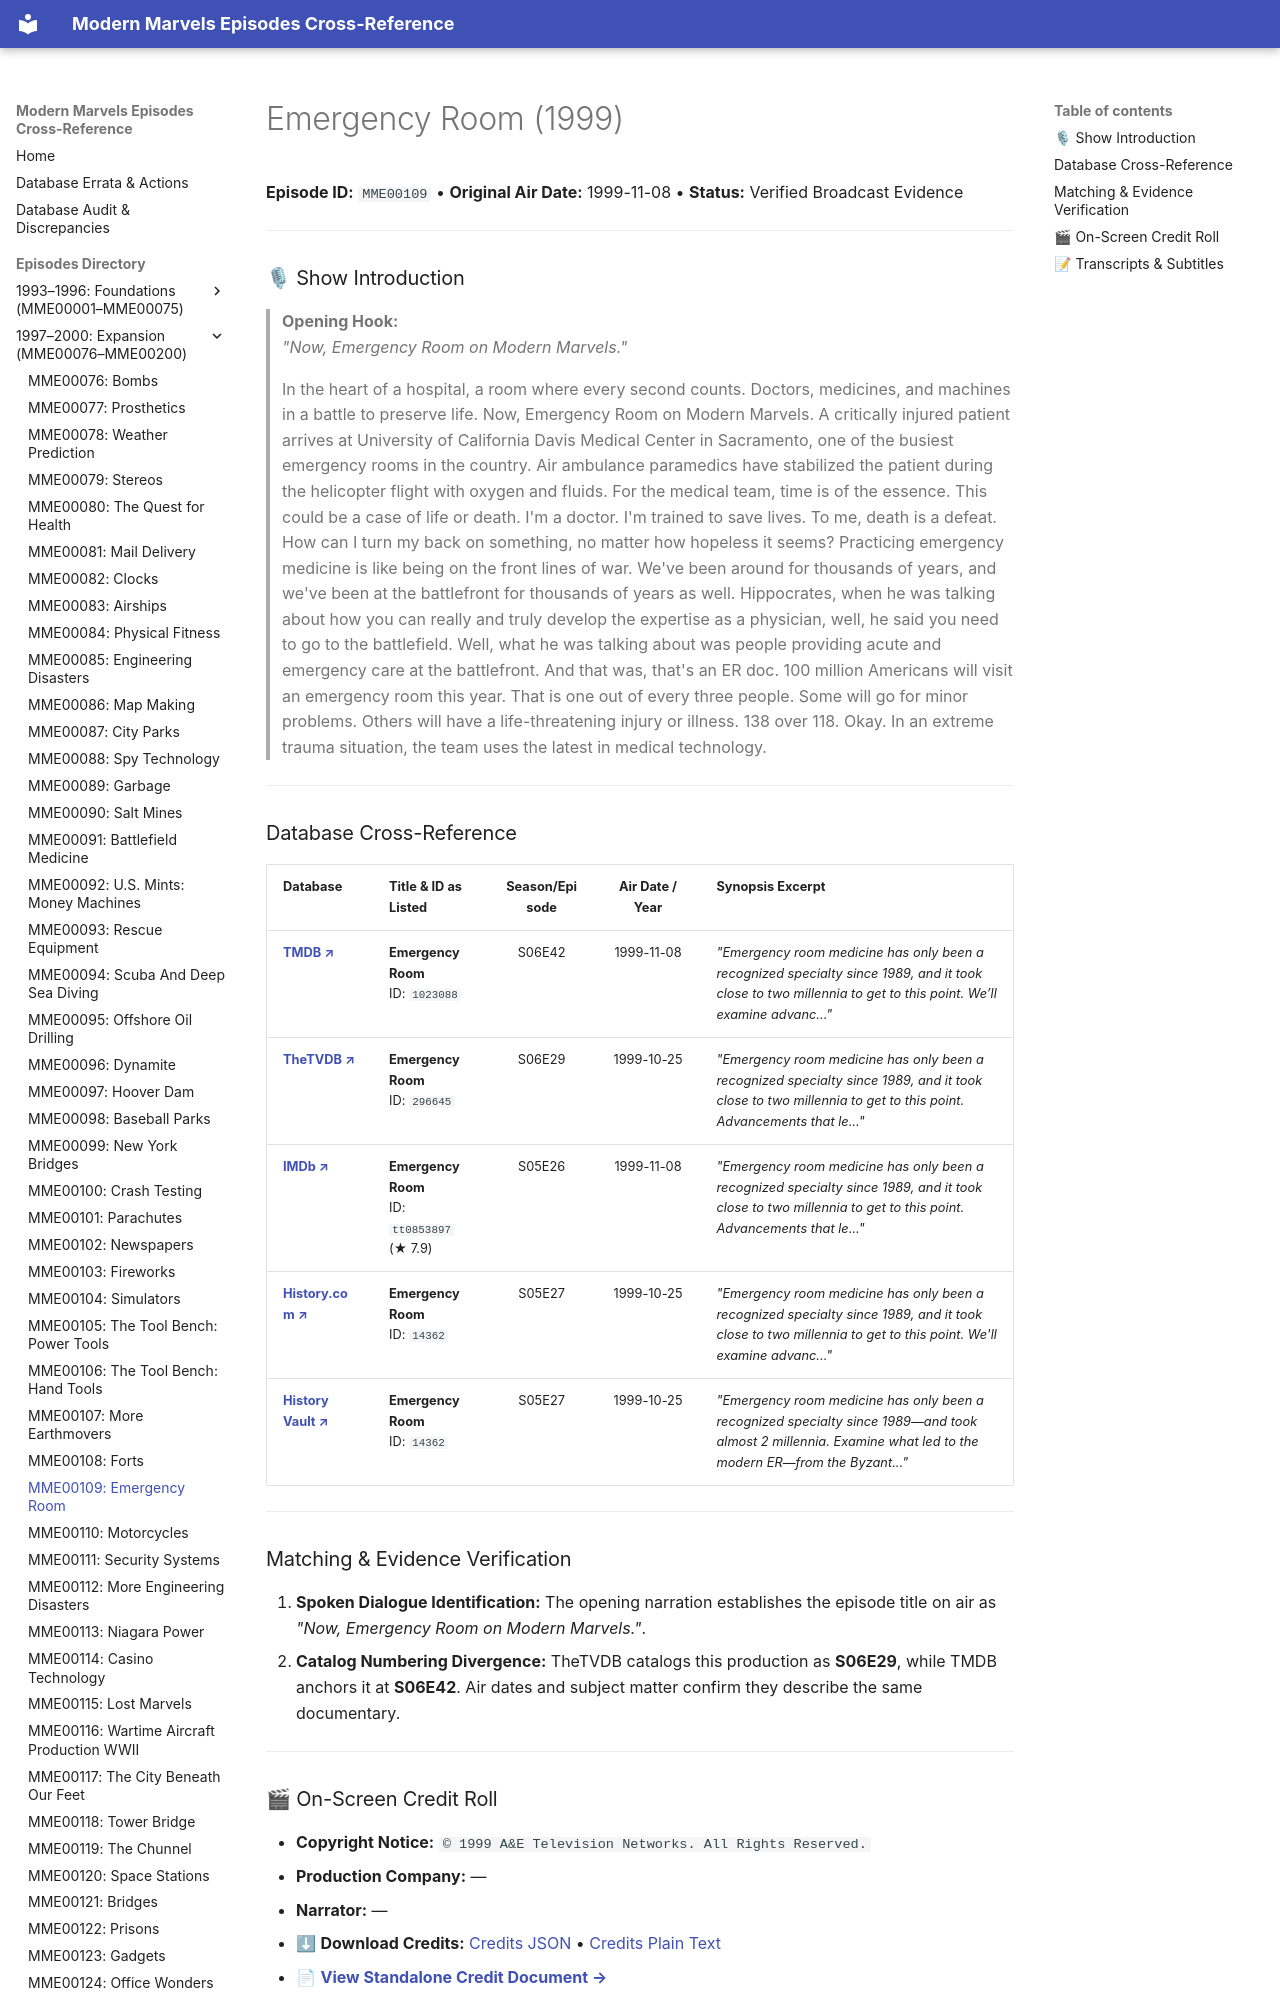

repository: ModernMarvelsFan/ModernMarvels · page: episodes/MME00109/index.html · generator: mkdocs

# Emergency Room (1999)

**Episode ID:** `MME00109` • **Original Air Date:** 1999-11-08 • **Status:** Verified Broadcast Evidence

---

### 🎙 Show Introduction

> **Opening Hook:**  
> *"Now, Emergency Room on Modern Marvels."*

> In the heart of a hospital, a room where every second counts. Doctors, medicines, and machines in a battle to preserve life. Now, Emergency Room on Modern Marvels. A critically injured patient arrives at University of California Davis Medical Center in Sacramento, one of the busiest emergency rooms in the country. Air ambulance paramedics have stabilized the patient during the helicopter flight with oxygen and fluids. For the medical team, time is of the essence. This could be a case of life or death. I'm a doctor. I'm trained to save lives. To me, death is a defeat. How can I turn my back on something, no matter how hopeless it seems? Practicing emergency medicine is like being on the front lines of war. We've been around for thousands of years, and we've been at the battlefront for thousands of years as well. Hippocrates, when he was talking about how you can really and truly develop the expertise as a physician, well, he said you need to go to the battlefield. Well, what he was talking about was people providing acute and emergency care at the battlefront. And that was, that's an ER doc. 100 million Americans will visit an emergency room this year. That is one out of every three people. Some will go for minor problems. Others will have a life-threatening injury or illness. 138 over 118. Okay. In an extreme trauma situation, the team uses the latest in medical technology.

---
